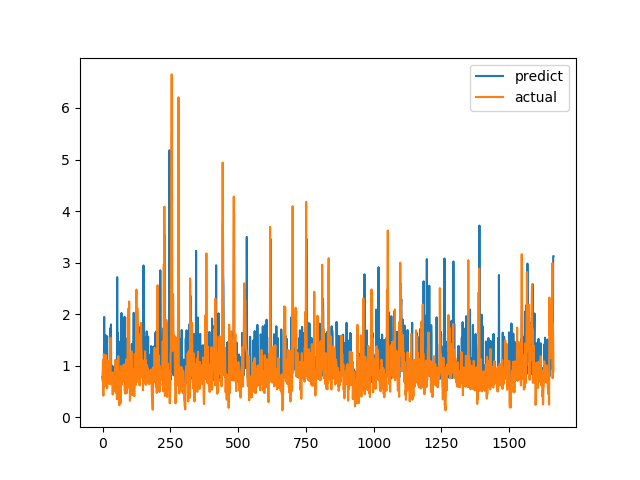

The table this chart was drawn from, first rows:
predict, actual
0.7813, 0.7094
0.742, 1.015
0.9271, 1.116
0.8055, 0.4183
0.7447, 1.002
1.036, 1.219
1.945, 1.143
0.9976, 0.6528
1.043, 0.6747
1.111, 0.601
1.4, 0.6695
1.592, 0.6538
0.7584, 0.7814
0.9458, 1.206
0.9505, 0.8469
0.7376, 0.8286
1.403, 0.6482
1.57, 0.5624
0.877, 0.7183
0.8239, 1.1
0.8676, 0.9542
0.9649, 0.729
0.8125, 0.6694
0.8013, 0.8631
0.7609, 0.6465
0.8096, 0.8223
0.8553, 0.9236
1.026, 0.8301
0.8685, 1.067
1.726, 1.546
1.18, 0.6827
1.801, 0.6386
0.851, 0.6464
0.9019, 0.6881
0.7256, 0.7274
0.8724, 0.65
0.7501, 0.8694
0.9922, 0.4409
0.7459, 0.4519
0.7289, 0.7575
0.7961, 0.4952
0.8778, 0.6851
0.7863, 0.7244
0.8354, 0.8654
0.748, 0.74
0.717, 0.8071
0.8236, 0.8204
0.7088, 1.114
0.8023, 1.109
0.9735, 0.4751
0.9085, 1.039
0.7515, 0.9458
0.9868, 0.7878
0.8619, 0.3505
2.718, 0.9368
0.7445, 0.9868
1.642, 0.647
1.439, 1.03
0.9289, 1.187
1.233, 0.9329
... 1,604 more rows
